Image classification data set "Dataset 2" (fanweiying/Symmetry-recognition on GitHub). Class labels (14): 10-fold symmetry order, 12-fold symmetry order, 14-fold symmetry order, 16-fold symmetry order, 18-fold symmetry order, 20-fold symmetry order, 2-fold symmetry order, 3-fold symmetry order, 4-fold symmetry order, 5-fold symmetry order, 6-fold symmetry order, 7-fold symmetry order, 8-fold symmetry order, 9-fold symmetry order.

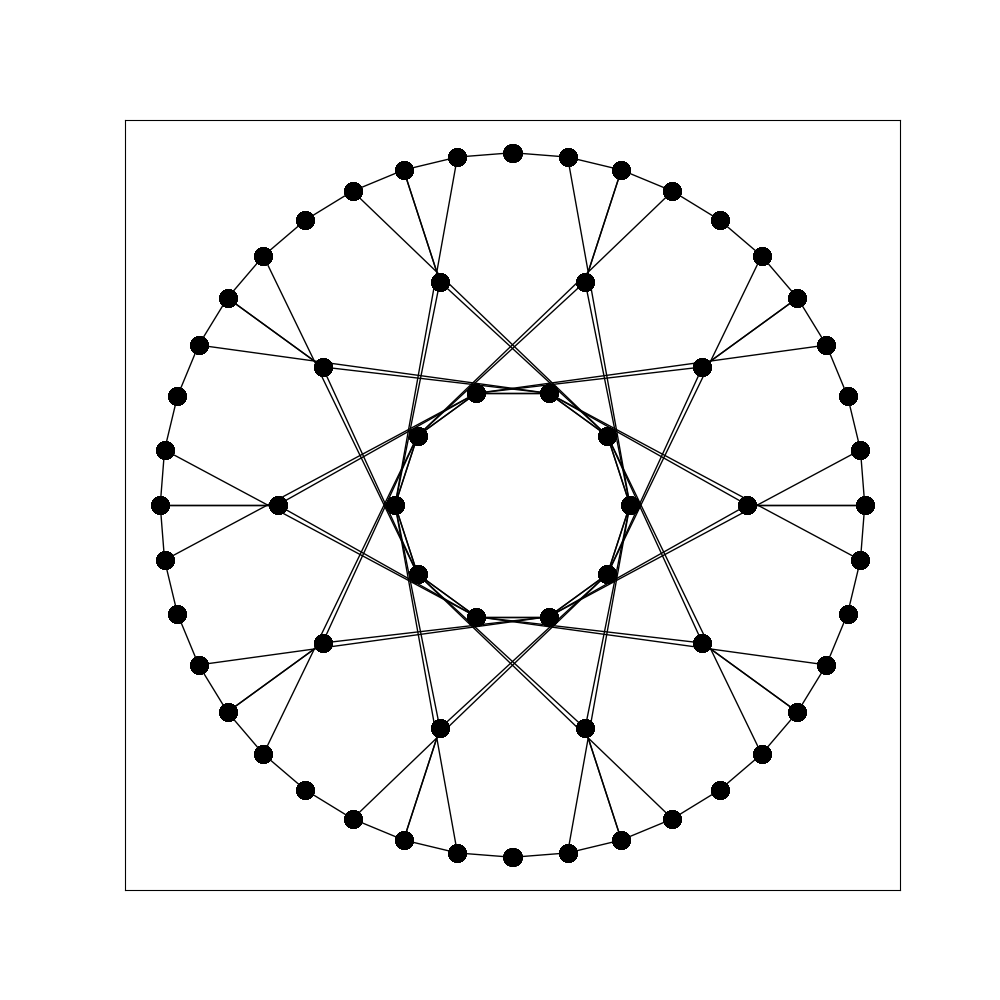
Label: 20-fold symmetry order

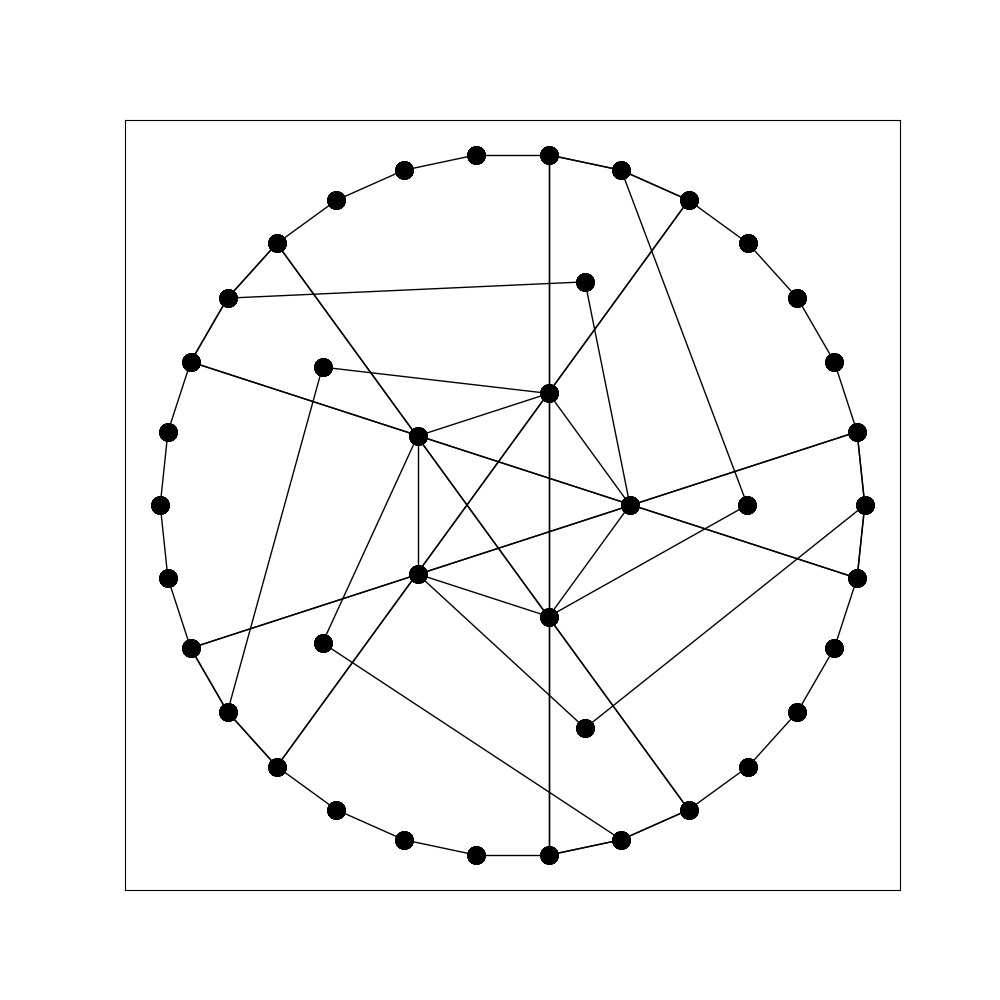
Label: 5-fold symmetry order

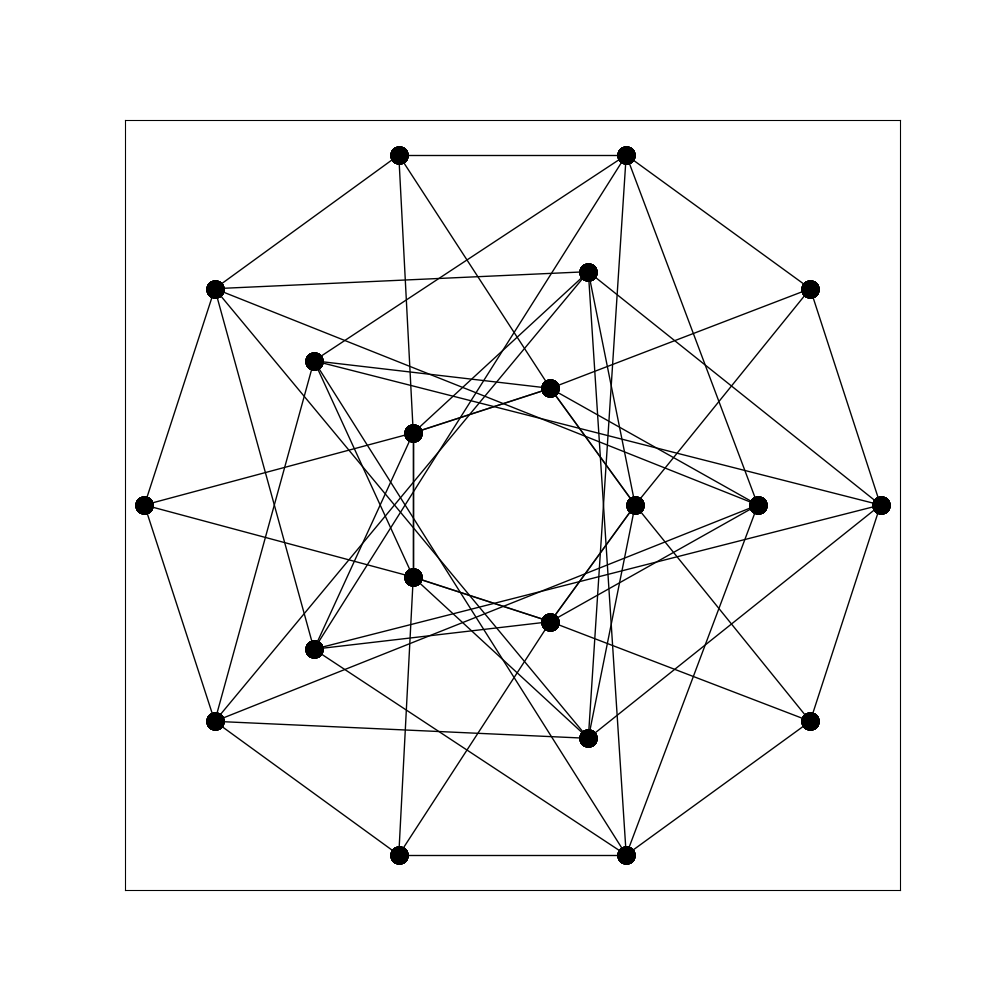
Label: 10-fold symmetry order

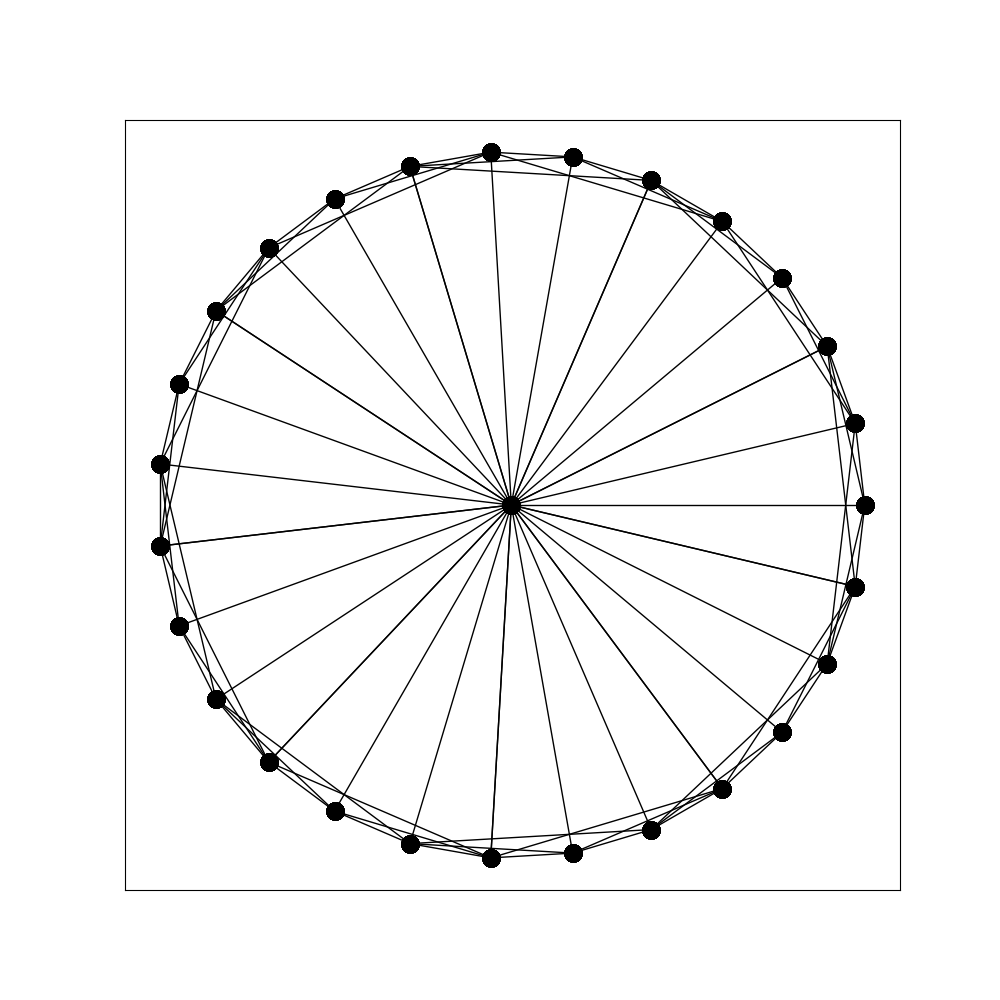
Label: 18-fold symmetry order

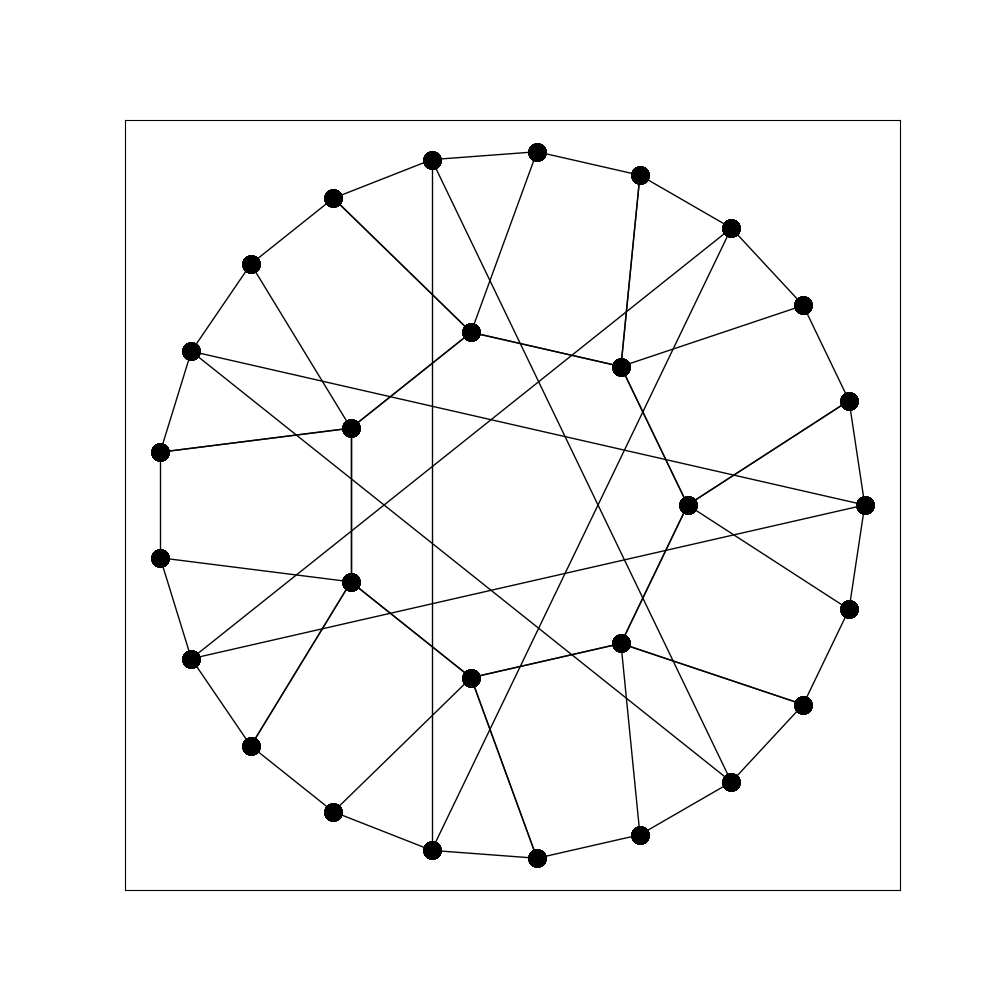
Label: 7-fold symmetry order

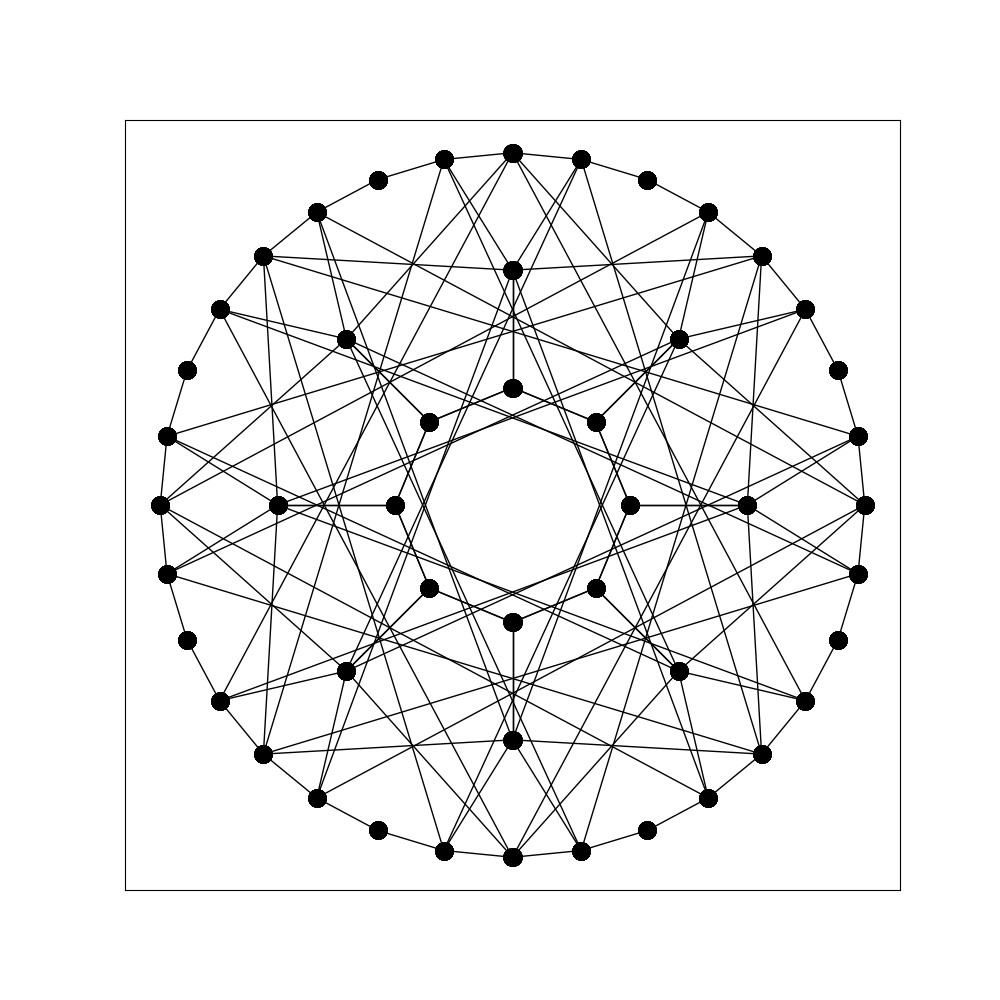
Label: 16-fold symmetry order
